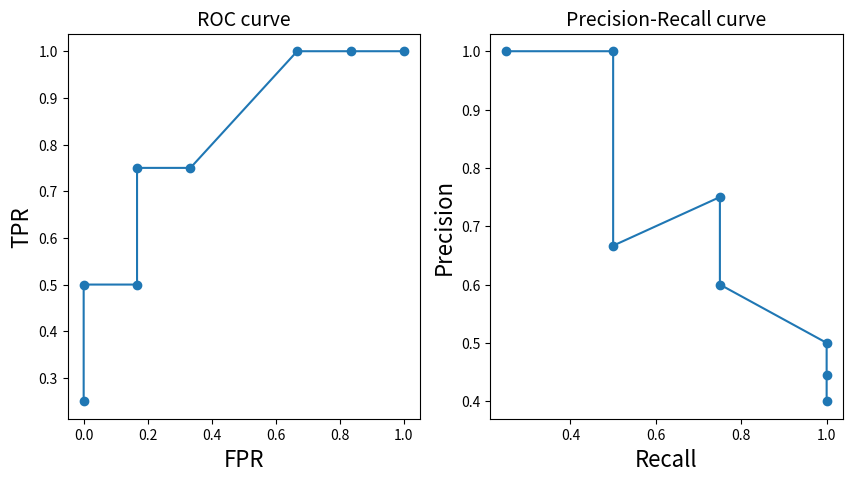

Reproduce this figure in Python.
# -*- coding: utf-8 -*-
"""
Created on Sun Mar 31 14:52:01 2024

@author: Administrator
"""

import matplotlib.pyplot as plt

data = [['T', 0.9], ['N', 0.4], ['N', 0.2], ['T', 0.6], ['N', 0.5], ['N', 0.4], ['T', 0.7], ['T', 0.4], ['N', 0.65], ['N', 0.35]]
data.sort(key=lambda x: x[1], reverse=True)

thresholds = sorted(set([d[1] for d in data]), reverse=True)
recall = []
precision = []
TPR = []
FPR = []
auc = 0


for threshold in thresholds:
    tp, fn, fp, tn = 0, 0, 0, 0
    
    for d in data:
        if d[0] == 'T' and d[1] >= threshold:
            tp += 1
        elif d[0] == 'T' and d[1] < threshold:
            fn += 1
        elif d[0] == 'N' and d[1] >= threshold:
            fp += 1
        elif d[0] == 'N' and d[1] < threshold:
            tn += 1
    
    r = tp / (tp + fn) if tp + fn != 0 else 0
    p = tp / (tp + fp) if tp + fp != 0 else 0
    tpr = tp / (tp + fn)
    fpr = fp / (tn + fp) if tn + fp != 0 else 0
    
    recall.append(r)
    precision.append(p)
    TPR.append(tpr)
    FPR.append(fpr)

    if len(FPR) > 1:
        auc += (FPR[-2] - FPR[-1]) * (TPR[-1] + TPR[-2])

# 绘制ROC曲线
plt.figure(figsize=(10, 5))
plt.subplot(1, 2, 1)
plt.title('ROC curve', fontsize=14)
plt.plot(FPR, TPR, marker='o')
plt.ylabel('TPR', fontsize=16)
plt.xlabel('FPR', fontsize=16)

# 绘制Precision-Recall曲线
plt.subplot(1, 2, 2)
plt.title('Precision-Recall curve', fontsize=14)
plt.plot(recall, precision, marker='o')
plt.ylabel('Precision', fontsize=16)
plt.xlabel('Recall', fontsize=16)

# 打印AUC值
print('AUC=%.2f' % (auc / 2))

plt.show()
